53-way image classification set "Splited" from GitHub (braveJu/LBP); label vocabulary: Kyberge_blanket1, Kyberge_blanket2, Kyberge_canvas1, Kyberge_ceiling1, Kyberge_ceiling2, Kyberge_cushion1, Kyberge_floor1, Kyberge_floor2, Kyberge_grass1, Kyberge_lentils1, Kyberge_linseeds1, Kyberge_oatmeal1, Kyberge_pearlsugar1, Kyberge_rice1, Kyberge_rice2, Kyberge_rug1, Kyberge_sand1, Kyberge_scarf1, Kyberge_scarf2, Kyberge_screen1, Kyberge_seat1, Kyberge_seat2, Kyberge_sesameseeds1, Kyberge_stone1, Kyberge_stone2, Kyberge_stone3, Kyberge_stoneslab1, Kyberge_wall1, UIUC01_bark1, UIUC02_bark2, UIUC03_bark3, UIUC04_wood1, UIUC05_wood2, UIUC06_wood3, UIUC07_water, UIUC08_granite, UIUC09_marble, UIUC10_floor1, UIUC11_floor2, UIUC12_pebbles, UIUC13_wall, UIUC14_brick1, UIUC15_brick2, UIUC16_glass1, UIUC17_glass2, UIUC18_carpet1, UIUC19_carpet2, UIUC20_upholstery, UIUC21_wallpaper, UIUC22_fur, UIUC23_knit, UIUC24_corduroy, UIUC25_plaid.

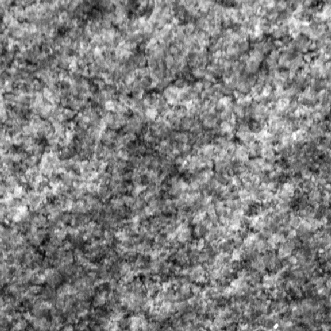
Label: Kyberge_stone2

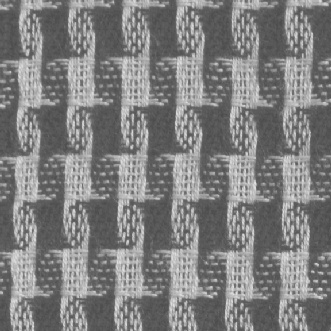
Label: Kyberge_scarf1

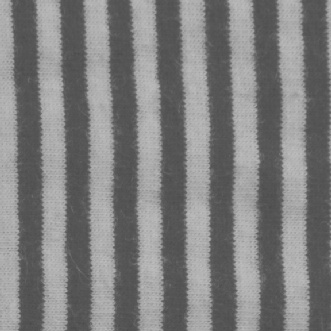
Label: Kyberge_scarf2

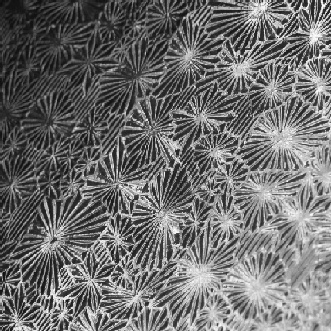
Label: UIUC16_glass1

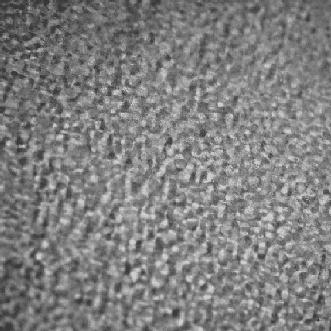
Label: UIUC17_glass2

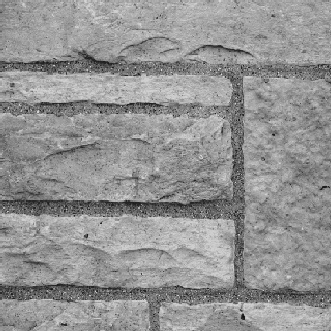
Label: UIUC13_wall
